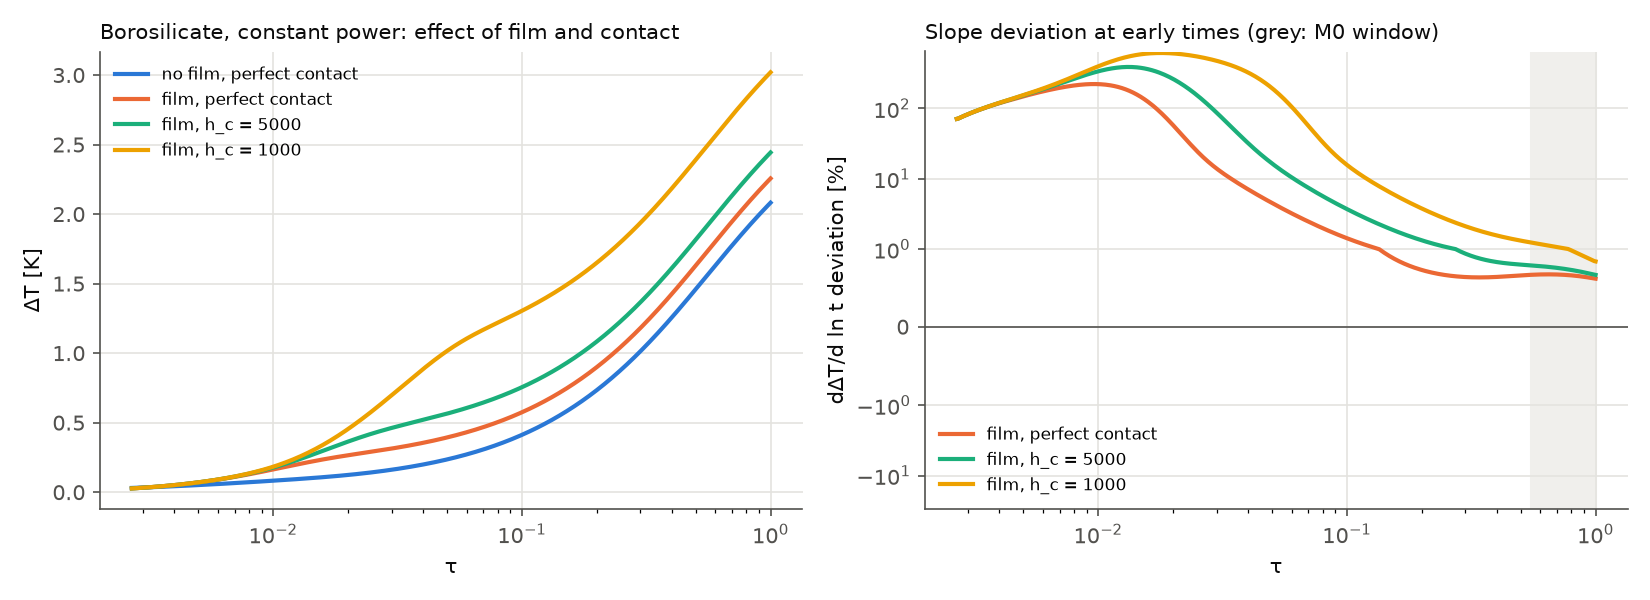

The file beside this chart, header and first rows:
case, offset_at_tau1_K, slope_dev_1pct_until_tau, slope_dev_at_tau_0.55_pct
film, perfect contact, 0.1744, 0.1336, 0.67
film, h_c = 5000, 0.361, 0.2705, 0.7916
film, h_c = 1000, 0.9377, 0.7753, 1.243
